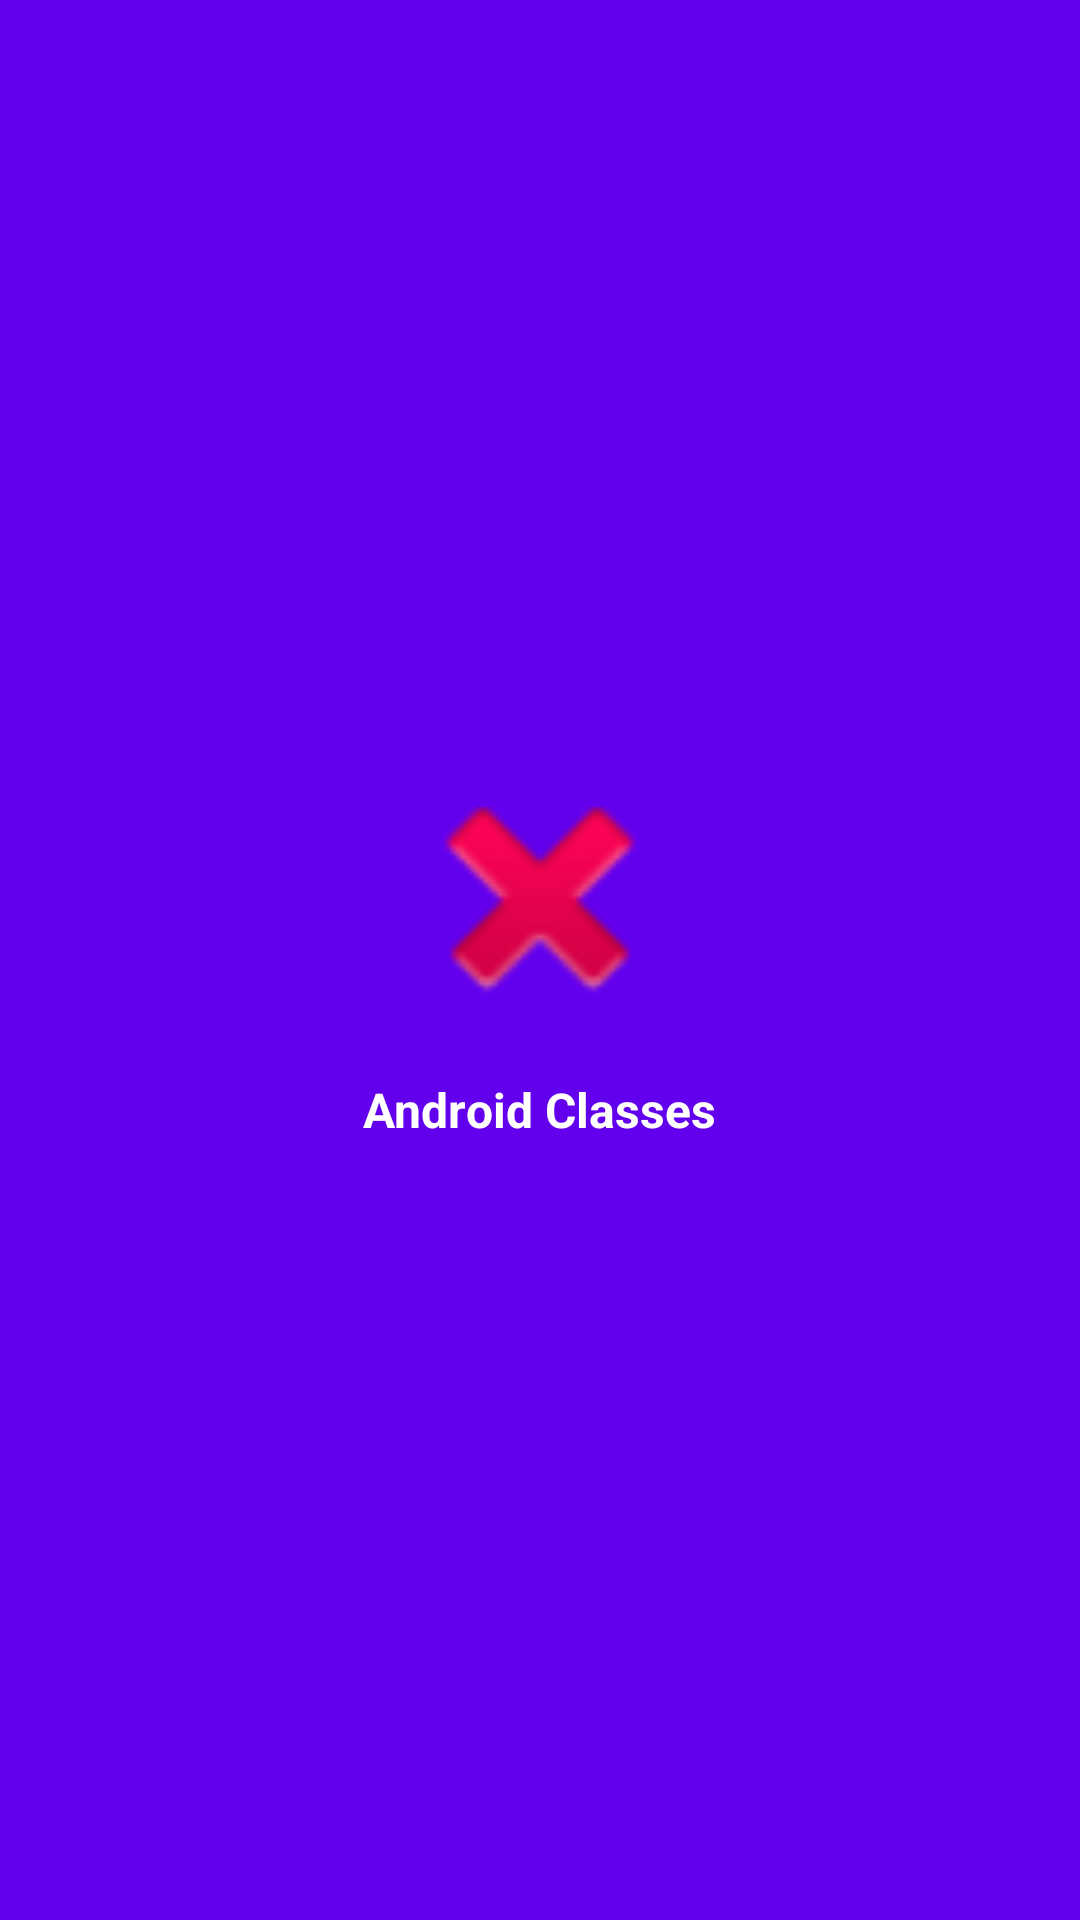

This screen was rendered from an Android layout file. Write that file and the resources it references.
<!-- AndroidManifest.xml: application theme AppTheme -->
<!-- res/layout/activity_splash.xml -->
<?xml version="1.0" encoding="utf-8"?>
<LinearLayout
	xmlns:android="http://schemas.android.com/apk/res/android"
	android:layout_width="fill_parent"
	android:layout_height="fill_parent"
	android:orientation="vertical"
	android:gravity="center_vertical|center_horizontal"
	android:background="@color/colorPrimary">

	<ImageView
		android:id="@+id/app_logo"
		android:src="@android:drawable/ic_delete"
		android:layout_height="100dp"
		android:layout_width="100dp"/>

	<TextView
		android:id="@+id/app_name"
		android:layout_height="wrap_content"
		android:layout_width="wrap_content"
		android:textColor="#FFFFFFFF"
		android:padding="10dp"
		android:textStyle="bold"
		android:textSize="16sp"
		android:text="@string/app_name"/>

</LinearLayout>
<!-- resources referenced by this layout -->
<resources>
  <string name="app_name">Android Classes</string>
  <style name="AppTheme" parent="Theme.AppCompat.Light.NoActionBar">
          
          <item name="colorPrimary">@color/colorPrimary</item>
          <item name="colorPrimaryDark">@color/colorPrimaryDark</item>
          <item name="colorAccent">@color/colorAccent</item>
      </style>
  <!-- not gathered from this repository: default colours our renderer supplied (Android Studio template values) -->
  <color name="colorPrimary">#FF6200EE</color>
  <color name="colorPrimaryDark">#FF3700B3</color>
  <color name="colorAccent">#FF03DAC5</color>
</resources>
